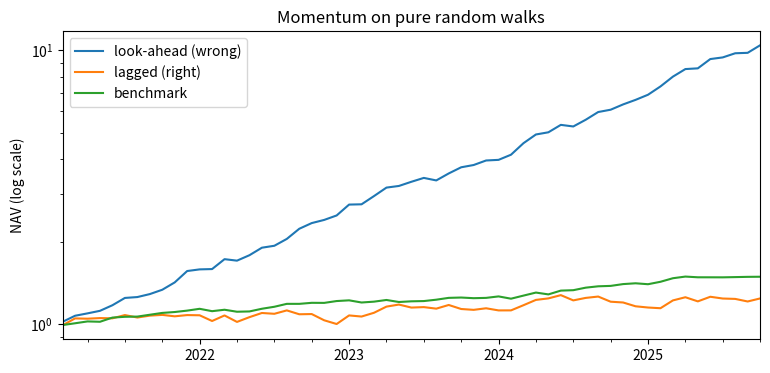

Generate this figure with matplotlib:
import sys
from pathlib import Path

import numpy as np
import pandas as pd
import matplotlib.pyplot as plt

# 让 Notebook 能直接复用 scripts/ 里的函数
sys.path.insert(0, str(Path.cwd().parent / "scripts"))
pd.set_option("display.float_format", "{:.4f}".format)

def perf_stats(daily_ret: pd.Series, periods: int = 252) -> pd.Series:
    """年化收益、年化波动、夏普（无风险利率按 0）、最大回撤。"""
    daily_ret = daily_ret.dropna()
    nav = (1 + daily_ret).cumprod()
    ann_ret = nav.iloc[-1] ** (periods / len(daily_ret)) - 1
    ann_vol = daily_ret.std() * np.sqrt(periods)
    max_dd = (nav / nav.cummax() - 1).min()
    return pd.Series({"ann_return": ann_ret, "ann_vol": ann_vol,
                      "sharpe": ann_ret / ann_vol if ann_vol else np.nan, "max_drawdown": max_dd})

rng = np.random.default_rng(2026)
n_assets, n_days = 50, 252 * 6
dates = pd.bdate_range("2020-01-01", periods=n_days)
daily = pd.DataFrame(rng.normal(0.0003, 0.02, (n_days, n_assets)), index=dates,
                     columns=[f"A{i:02d}" for i in range(n_assets)])
prices = (1 + daily).cumprod()
monthly = prices.resample("ME").last()
mret = monthly.pct_change()
mret.shape

signal = monthly.pct_change(12)          # 截至当月末的过去 12 个月收益

def backtest(signal_used: pd.DataFrame, top_frac: float = 0.2) -> pd.Series:
    """每月按 signal_used 选前 top_frac 的资产，等权持有，返回月度收益。"""
    k = int(signal_used.shape[1] * top_frac)
    picks = signal_used.rank(axis=1, ascending=False) <= k
    port = (mret * picks).sum(axis=1) / picks.sum(axis=1)
    return port[picks.sum(axis=1) == k]

benchmark = mret.mean(axis=1)

wrong = backtest(signal)                  # ❌ 没有滞后
right = backtest(signal.shift(1))         # ✅ 用上个月末的信号决定本月持仓
bench = benchmark.loc[right.index]

def monthly_stats(r):
    return perf_stats(r, periods=12)

pd.DataFrame({"look-ahead (wrong)": monthly_stats(wrong.loc[right.index]),
              "lagged (right)": monthly_stats(right),
              "equal-weight benchmark": monthly_stats(bench)})

nav = pd.DataFrame({"look-ahead (wrong)": (1 + wrong.loc[right.index]).cumprod(),
                    "lagged (right)": (1 + right).cumprod(),
                    "benchmark": (1 + bench).cumprod()})
ax = nav.plot(figsize=(9, 4), logy=True, title="Momentum on pure random walks")
ax.set_ylabel("NAV (log scale)")
plt.show()
